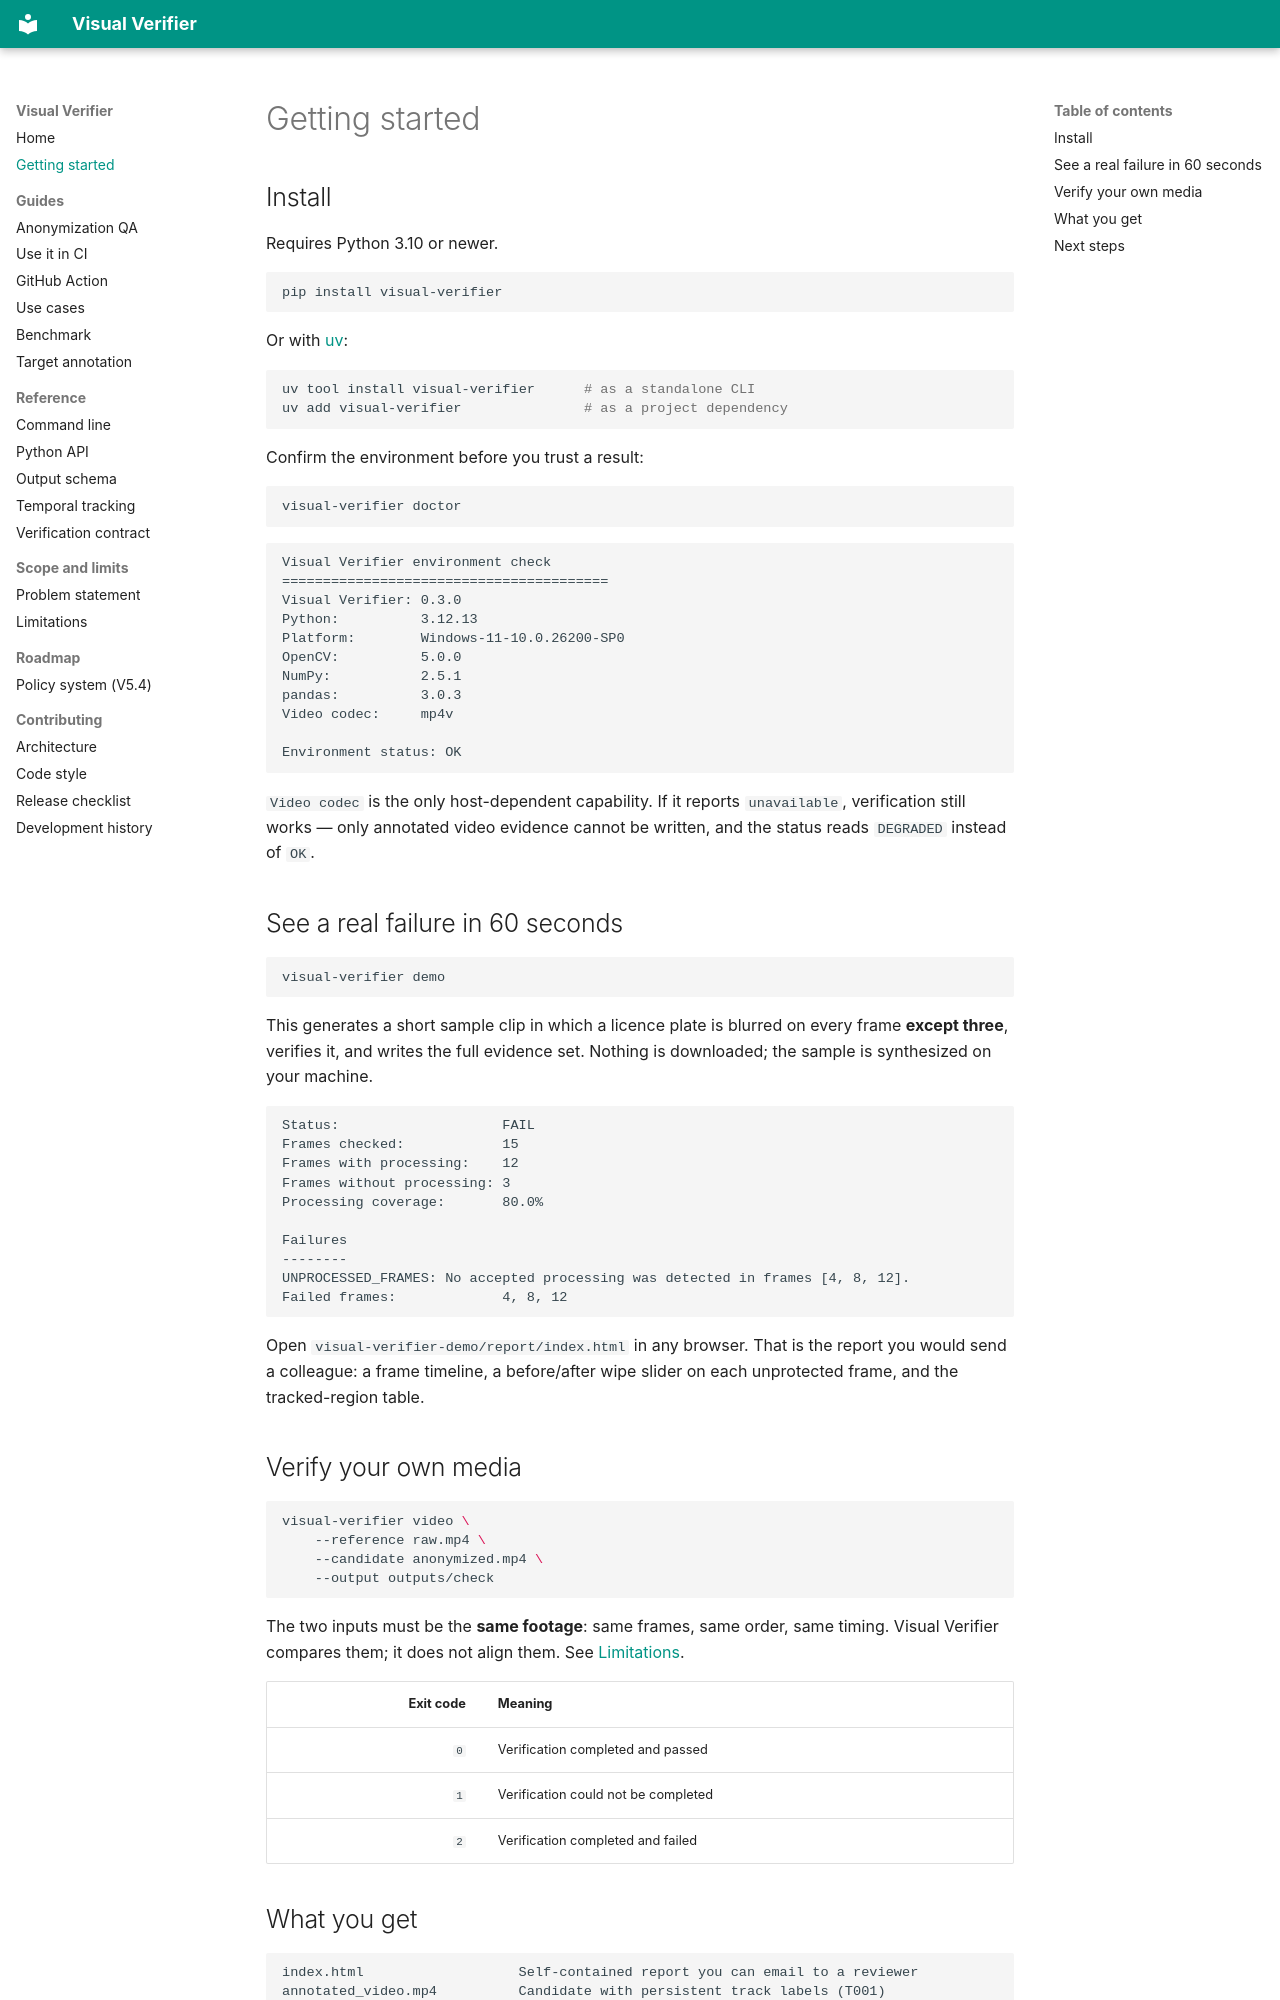

repository: SAMtheROCKET/visual-verifier · page: getting_started/index.html · generator: mkdocs

# Getting started

## Install

Requires Python 3.10 or newer.

```bash
pip install visual-verifier
```

Or with [uv](https://docs.astral.sh/uv/):

```bash
uv tool install visual-verifier      # as a standalone CLI
uv add visual-verifier               # as a project dependency
```

Confirm the environment before you trust a result:

```bash
visual-verifier doctor
```

```text
Visual Verifier environment check
========================================
Visual Verifier: 0.3.0
Python:          3.12.13
Platform:        Windows-11-10.0.26200-SP0
OpenCV:          5.0.0
NumPy:           2.5.1
pandas:          3.0.3
Video codec:     mp4v

Environment status: OK
```

`Video codec` is the only host-dependent capability. If it reports
`unavailable`, verification still works — only annotated video evidence
cannot be written, and the status reads `DEGRADED` instead of `OK`.

## See a real failure in 60 seconds

```bash
visual-verifier demo
```

This generates a short sample clip in which a licence plate is blurred on
every frame **except three**, verifies it, and writes the full evidence
set. Nothing is downloaded; the sample is synthesized on your machine.

```text
Status:                    FAIL
Frames checked:            15
Frames with processing:    12
Frames without processing: 3
Processing coverage:       80.0%

Failures
--------
UNPROCESSED_FRAMES: No accepted processing was detected in frames [4, 8, 12].
Failed frames:             4, 8, 12
```

Open `visual-verifier-demo/report/index.html` in any browser. That is the
report you would send a colleague: a frame timeline, a before/after wipe
slider on each unprotected frame, and the tracked-region table.

## Verify your own media

```bash
visual-verifier video \
    --reference raw.mp4 \
    --candidate anonymized.mp4 \
    --output outputs/check
```

The two inputs must be the **same footage**: same frames, same order, same
timing. Visual Verifier compares them; it does not align them. See
[Limitations](limitations.md).

| Exit code | Meaning |
| ---: | --- |
| `0` | Verification completed and passed |
| `1` | Verification could not be completed |
| `2` | Verification completed and failed |
